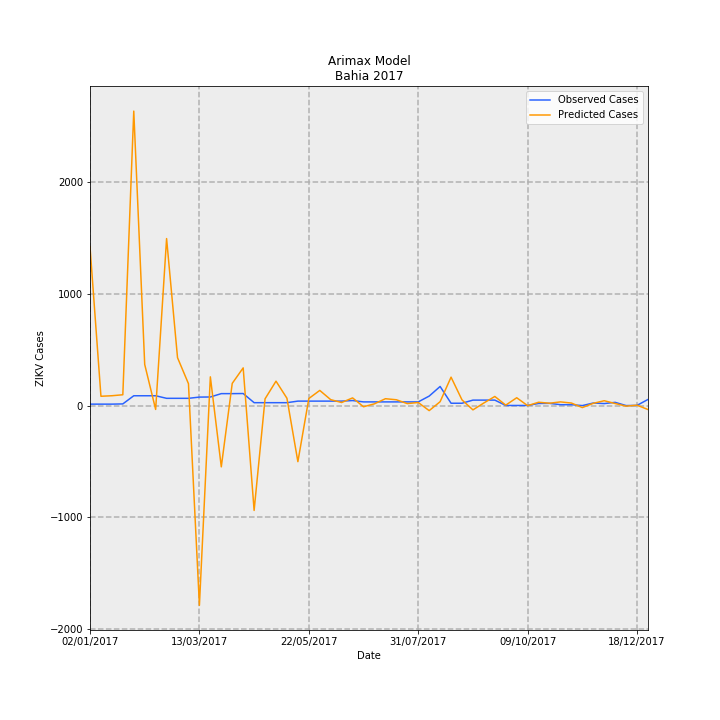

The data file committed next to this chart (first rows):
Date, predictions_incidence, observed_incidence, Predicted Cases, Observed Cases, error
02/01/2017, 9.282, 0.09124, 1424, 14.0, -1410
09/01/2017, 0.5505, 0.09124, 84.47, 14.0, -70.47
16/01/2017, 0.5811, 0.09124, 89.16, 14.0, -75.16
23/01/2017, 0.6382, 0.1043, 97.92, 16.0, -81.92
30/01/2017, 17.19, 0.58, 2638, 89.0, -2549
06/02/2017, 2.407, 0.58, 369.3, 89.0, -280.3
13/02/2017, -0.2189, 0.58, -33.59, 89.0, 122.6
20/02/2017, 9.753, 0.4301, 1497, 66.0, -1431
27/02/2017, 2.801, 0.4301, 429.8, 66.0, -363.8
06/03/2017, 1.283, 0.4301, 196.8, 66.0, -130.8
13/03/2017, -11.65, 0.5018, -1787, 77.0, 1864
20/03/2017, 1.684, 0.5083, 258.4, 78.0, -180.4
27/03/2017, -3.569, 0.7038, -547.7, 108, 655.7
03/04/2017, 1.302, 0.7038, 199.8, 108, -91.77
10/04/2017, 2.207, 0.7104, 338.6, 109.0, -229.6
17/04/2017, -6.113, 0.176, -937.9, 27, 964.9
24/04/2017, 0.4017, 0.176, 61.64, 27, -34.64
01/05/2017, 1.431, 0.176, 219.6, 27, -192.6
08/05/2017, 0.4339, 0.176, 66.57, 27, -39.57
15/05/2017, -3.266, 0.2672, -501.2, 41, 542.2
22/05/2017, 0.4189, 0.2672, 64.28, 41, -23.28
29/05/2017, 0.8917, 0.2672, 136.8, 41, -95.83
05/06/2017, 0.3521, 0.2672, 54.02, 41, -13.02
12/06/2017, 0.1856, 0.2672, 28.48, 41, 12.52
19/06/2017, 0.4554, 0.2998, 69.88, 46.0, -23.88
26/06/2017, -0.06259, 0.2216, -9.604, 34.0, 43.6
03/07/2017, 0.1096, 0.2216, 16.82, 34.0, 17.18
10/07/2017, 0.4075, 0.2216, 62.52, 34.0, -28.52
17/07/2017, 0.3464, 0.2216, 53.15, 34.0, -19.15
24/07/2017, 0.1211, 0.2216, 18.58, 34.0, 15.42
31/07/2017, 0.187, 0.2216, 28.7, 34.0, 5.304
07/08/2017, -0.2875, 0.5605, -44.11, 86.0, 130.1
14/08/2017, 0.2334, 1.121, 35.82, 172.0, 136.2
21/08/2017, 1.665, 0.1434, 255.6, 22.0, -233.6
28/08/2017, 0.3382, 0.1434, 51.89, 22.0, -29.89
04/09/2017, -0.244, 0.3259, -37.43, 50.0, 87.43
11/09/2017, 0.1597, 0.3259, 24.51, 50.0, 25.49
18/09/2017, 0.5389, 0.3259, 82.69, 50.0, -32.69
25/09/2017, 0.03401, 0.01303, 5.219, 2.0, -3.219
02/10/2017, 0.4639, 0.01303, 71.19, 2.0, -69.19
09/10/2017, 0.0018, 0.01303, 0.2762, 2.0, 1.724
16/10/2017, 0.2014, 0.1303, 30.9, 20.0, -10.9
23/10/2017, 0.1453, 0.1369, 22.29, 21.0, -1.288
30/10/2017, 0.2215, 0.05865, 33.98, 9.0, -24.98
06/11/2017, 0.1547, 0.05865, 23.74, 9.0, -14.74
13/11/2017, -0.11, 0.006517, -16.87, 1.0, 17.87
20/11/2017, 0.1391, 0.1564, 21.34, 24.0, 2.663
27/11/2017, 0.2898, 0.1238, 44.47, 19.0, -25.47
04/12/2017, 0.1257, 0.1955, 19.28, 30, 10.72
11/12/2017, -0.0252, 0.006517, -3.867, 1.0, 4.867
18/12/2017, 0.0285, 0.01955, 4.373, 3.0, -1.373
25/12/2017, -0.2247, 0.365, -34.47, 56.0, 90.47
